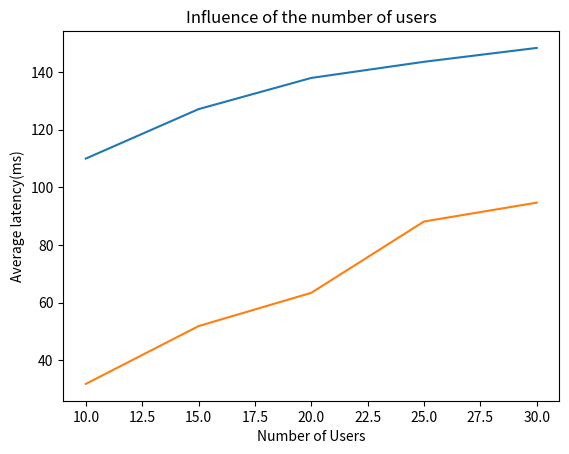

This chart was generated by the following Python code:
# -*- coding: utf-8 -*-
"""two _side_matching_cc_paper.ipynb

Automatically generated by Colaboratory.

Original file is located at
    https://colab.research.google.com/<link-removed>
"""

M = 3 # Number of APs

Fk_values = [400, 500]  
Ck_values = [500, 1500]
Rk_values = [50, 80]
Fk_m_values = [3, 15]
Fm_values = [50, 100]
Rukm_values = [0.7, 1.2]
Rdkm_values = [2, 5]
akm = 0.2

import numpy as np
import random
fk=[] #The local CPU frequency,
ck=[] #Data size of each user,
rk=[] #BIts of each user,
fm = apCpuEachSlot = [] # Fm
network_vars=[]
def assign(k):
  
  for i in range(30):
      Fk = random.choice(Fk_values)
      fk.append(Fk)
      

      Ck = random.choice(Ck_values)
      ck.append(Ck)
      Rk = random.choice(Rk_values)
      rk.append(Rk)
      Fk_m = [random.choice(Fk_m_values) for j in range(M)] #Computational speed of the edge cloud assigned by AP m to user k,
      Rukm = [random.choice(Rukm_values) for j in range(M)] #Uplink transmission rates,
      Rdkm = [random.choice(Rdkm_values) for j in range(M)] #Downlink transmission rates,
      network_vars.append((Fk, Ck, Rk, Fk_m, Rukm, Rdkm))

assign(30)

lkm = [] #bitstooffload
def compute_bits_to_offload(k):
  
  for i in range(30):
      Fk, Ck, Rk, Fk_m, Rukm, Rdkm = network_vars[i]
      L_values = []
      for j in range(M):
          L = (akm * Ck) / (Rukm[j] * Fk_m[j]) + ((1 - akm) * Ck) / (Rdkm[j] * Fk_m[j])
          L_values.append(L)
      min_L = min(L_values)
      bits = (min_L * Fk * Rk) / (Ck * sum(Fk_m))
      lkm.append(bits)

compute_bits_to_offload(30)

#Function to create user prefarence Profile 
#Finds the AP prefarence value of each user and sorts them in increasing order

user_profile = [[]*30]
def preference_user(k):
  for i in range(k):
    for j in range(3):
      user_profile[i].append([lkm[i][j], j])
  
  for i in range(k):
    user_profile.sort()

#Function to create AP prefarence Profile 
#Finds the user prefarence value of each AP and sorts them in decreasing order

ap_profile = [[]*3]
def preference_ap(k):
  for i in range(3):
    for j in range(k):
      ap_profile[i].append([lkm[j][i] * ck[j], j])
  
  for i in range(3):
    ap_profile.sort(reverse = True)

# Algorithm that computes all operations locally
# Used as a comparision

def local_compute(k):
  time = 0
  for i in range(0,k):
    time += rk[i] * ck[i] / fk[i]
  avg_latency = time/k
  return avg_latency

#Algorithm for A Two-Sided Matching Approach for Distributed Edge Computation Offloading
# Returns the user - AP mapping for offfloading

def two_sided_matching(pk,pm,k):
  match = [[False for _ in range(3)] for _ in range(30)]
  for i in range(k):
    user = i
    for _, ap in pk[i]:
      offload = lkm[user][ap]
      computationCapacity = offload*ck[user]
      if fm[ap] >= computationCapacity:
        fm[ap] -= computationCapacity
        match[user][ap] = True
      else:
        order = dict()
        for o in range(k):
          order[ap_profile[ap][1]] = 0
        order = sorted(order, key=lambda x : (x[1], x[0]))
        order = dict()
        for u,v in order:
          order[u] = v
        res = 0
        for i in range(k):
          if match[i][ap] and order[i] < order[user]:
            res += lkm[i][ap]
            match[i][ap] = False
        
        if fkm[ap] + res >= computationCapacity:
          match[user][ap] = True
    return match

def two_sidedmatching(k):
  ap_resources = [1 for i in range(M)] # initialize resources to 1 for each AP
  mapping = [-1 for i in range(k)] # initialize mapping to -1 for each user
  for i in range(k):
      Fk, Ck, Rk, Fk_m, Rukm, Rdkm = network_vars[i]
      user_prefs = [(j, Fk_m[j], Rukm[j], Rdkm[j]) for j in range(M)]
      user_prefs.sort(key=lambda x: x[1], reverse=True)
      for j in range(M):
          ap_idx = user_prefs[j][0]
          if ap_resources[ap_idx] > 0:
              mapping[i] = ap_idx
              ap_resources[ap_idx] -= 1
              break
  return mapping

def two_sided_latency(k):
  xkm = two_sidedmatching(k)
  
  total_latency = 0
  for i in range(k):
      Fk, Ck, Rk, Fk_m, Rukm, Rdkm = network_vars[i]
      ap_idx = xkm[i]
      L = (akm * Ck) / (Rukm[ap_idx] * Fk_m[ap_idx]) + ((1 - akm) * Ck) / (Rdkm[ap_idx] * Fk_m[ap_idx])
      latency = Ck * Rk / (Fk * sum(Fk_m) * lkm[i]) + L
      total_latency += latency
  average_latency = total_latency / 30
  return average_latency

import matplotlib.pyplot as plt

users = [10,15,20,25,30] #Number of Users,
local_latency = []
for i in users:
  local_latency.append(local_compute(i))

two_sided_lateny = []

for j in users:
  
  two_sided_lateny.append(two_sided_latency(j))

plt.plot(users,local_latency)
plt.plot(users,two_sided_lateny)

plt.xlabel('Number of Users')
plt.ylabel('Average latency(ms)')
plt.title('Influence of the number of users')
 
plt.show()

